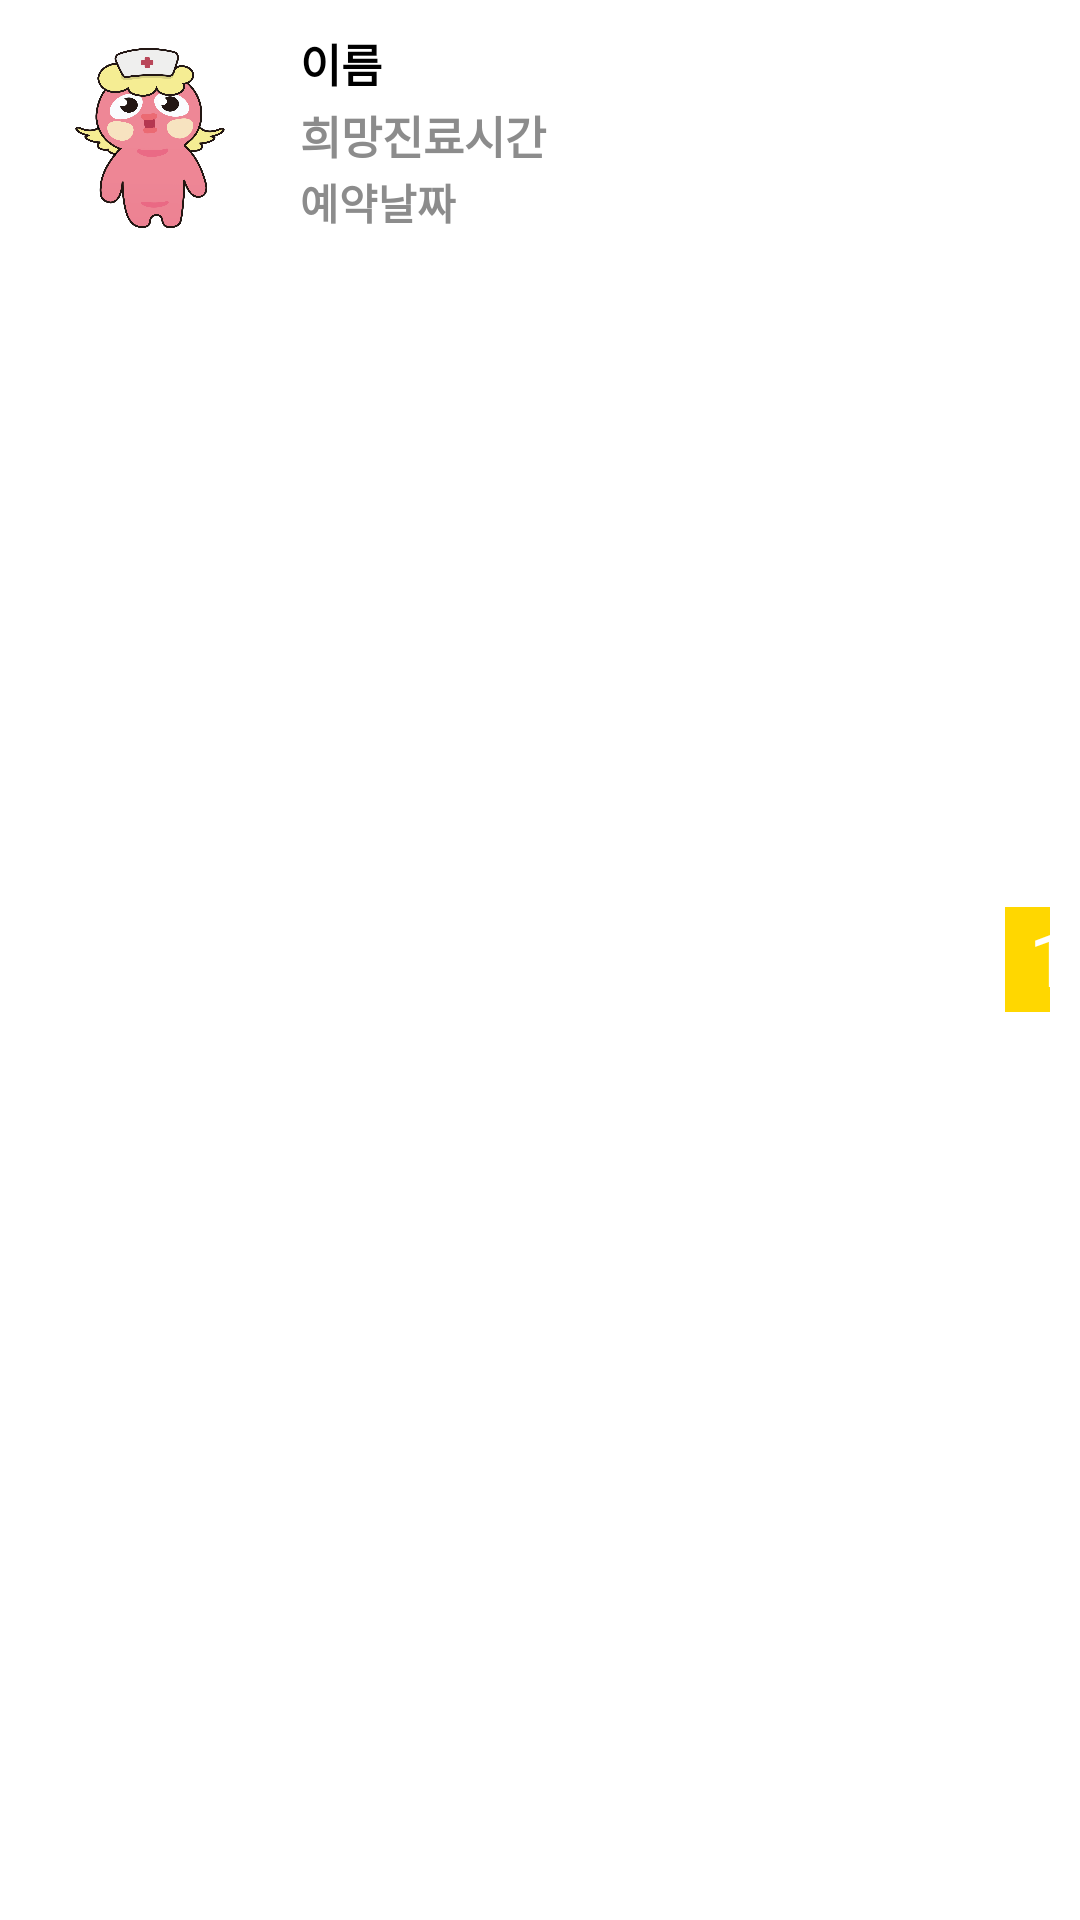

Write the Android layout XML for this screen, with the resource values it uses.
<!-- AndroidManifest.xml: application theme AppTheme -->
<!-- res/layout/reservationuser.xml -->
<?xml version="1.0" encoding="utf-8"?>
<LinearLayout xmlns:android="http://schemas.android.com/apk/res/android"
    android:orientation="horizontal"
    android:layout_width="match_parent"
    android:layout_height="wrap_content"
    android:paddingRight="10dp"
    android:paddingLeft="10dp"
    android:paddingTop="5dp"
    android:paddingBottom="5dp"
    android:background="#ffffff">


    <LinearLayout
        android:layout_width="wrap_content"
        android:layout_height="wrap_content"
        android:gravity="center"
        android:orientation="vertical"
        android:paddingBottom="5dp"
        android:paddingLeft="10dp"
        android:paddingRight="10dp"
        android:paddingTop="5dp">


        <ImageView
            android:id="@+id/imageView"
            android:layout_width="60dp"
            android:layout_height="60dp"
            android:layout_weight="1"
            android:src="@drawable/animal1"
            android:layout_gravity="center"
            android:layout_marginTop="6dp"/>

    </LinearLayout>

    <LinearLayout
        android:layout_width="wrap_content"
        android:layout_height="wrap_content"
        android:orientation="vertical"
        android:paddingBottom="5dp"
        android:paddingLeft="10dp"
        android:paddingRight="10dp"
        android:paddingTop="5dp">


        <TextView
            android:id="@+id/userName"
            android:layout_width="match_parent"
            android:layout_height="match_parent"
            android:layout_weight="1"
            android:text="이름"
            android:textColor="#000000"
            android:textSize="15dp"
            android:layout_marginBottom="2dp"
            android:textStyle="bold" />

        <TextView
            android:id="@+id/titleView1"
            android:layout_width="200dp"
            android:layout_height="wrap_content"
            android:layout_weight="1"
            android:text="희망진료시간"
            android:textSize="15dp"
            android:textColor="@color/colorGray"
            android:layout_marginBottom="1dp"
            android:textStyle="bold"/>

        <TextView
            android:id="@+id/book_date"
            android:layout_width="200dp"
            android:layout_height="wrap_content"
            android:layout_weight="1"
            android:text="예약날짜"
            android:textSize="14dp"
            android:textColor="@color/colorGray"

            android:textStyle="bold"/>

    </LinearLayout>

    <LinearLayout
        android:layout_width="wrap_content"
        android:layout_height="wrap_content"
        android:orientation="vertical"
        android:layout_gravity="center">

        <TextView

            android:id="@+id/usercount"
            android:layout_width="30dp"
            android:layout_height="35dp"
            android:background="@color/GOLD"
            android:text="1"
            android:textAlignment="center"
            android:textColor="#ffffff"
            android:textSize="25dp"
            android:layout_marginLeft="25dp"


            ></TextView>
    </LinearLayout>


</LinearLayout>
<!-- resources referenced by this layout -->
<resources>
  <color name="GOLD">#FFD700</color>
  <color name="colorGray">#8C8C8C</color>
  <!-- drawable animal1: png bitmap (drawable, 79743 bytes) -->
  <style name="AppTheme" parent="Theme.AppCompat.Light.NoActionBar">
          
          <item name="colorPrimary">@color/GOLD</item>
          <item name="colorPrimaryDark">@color/colorPrimaryDark</item>
          <item name="colorAccent">@color/colorAccent</item>
      </style>
  <color name="colorPrimaryDark">#0277BD</color>
  <color name="colorAccent">#546E7A</color>
</resources>
